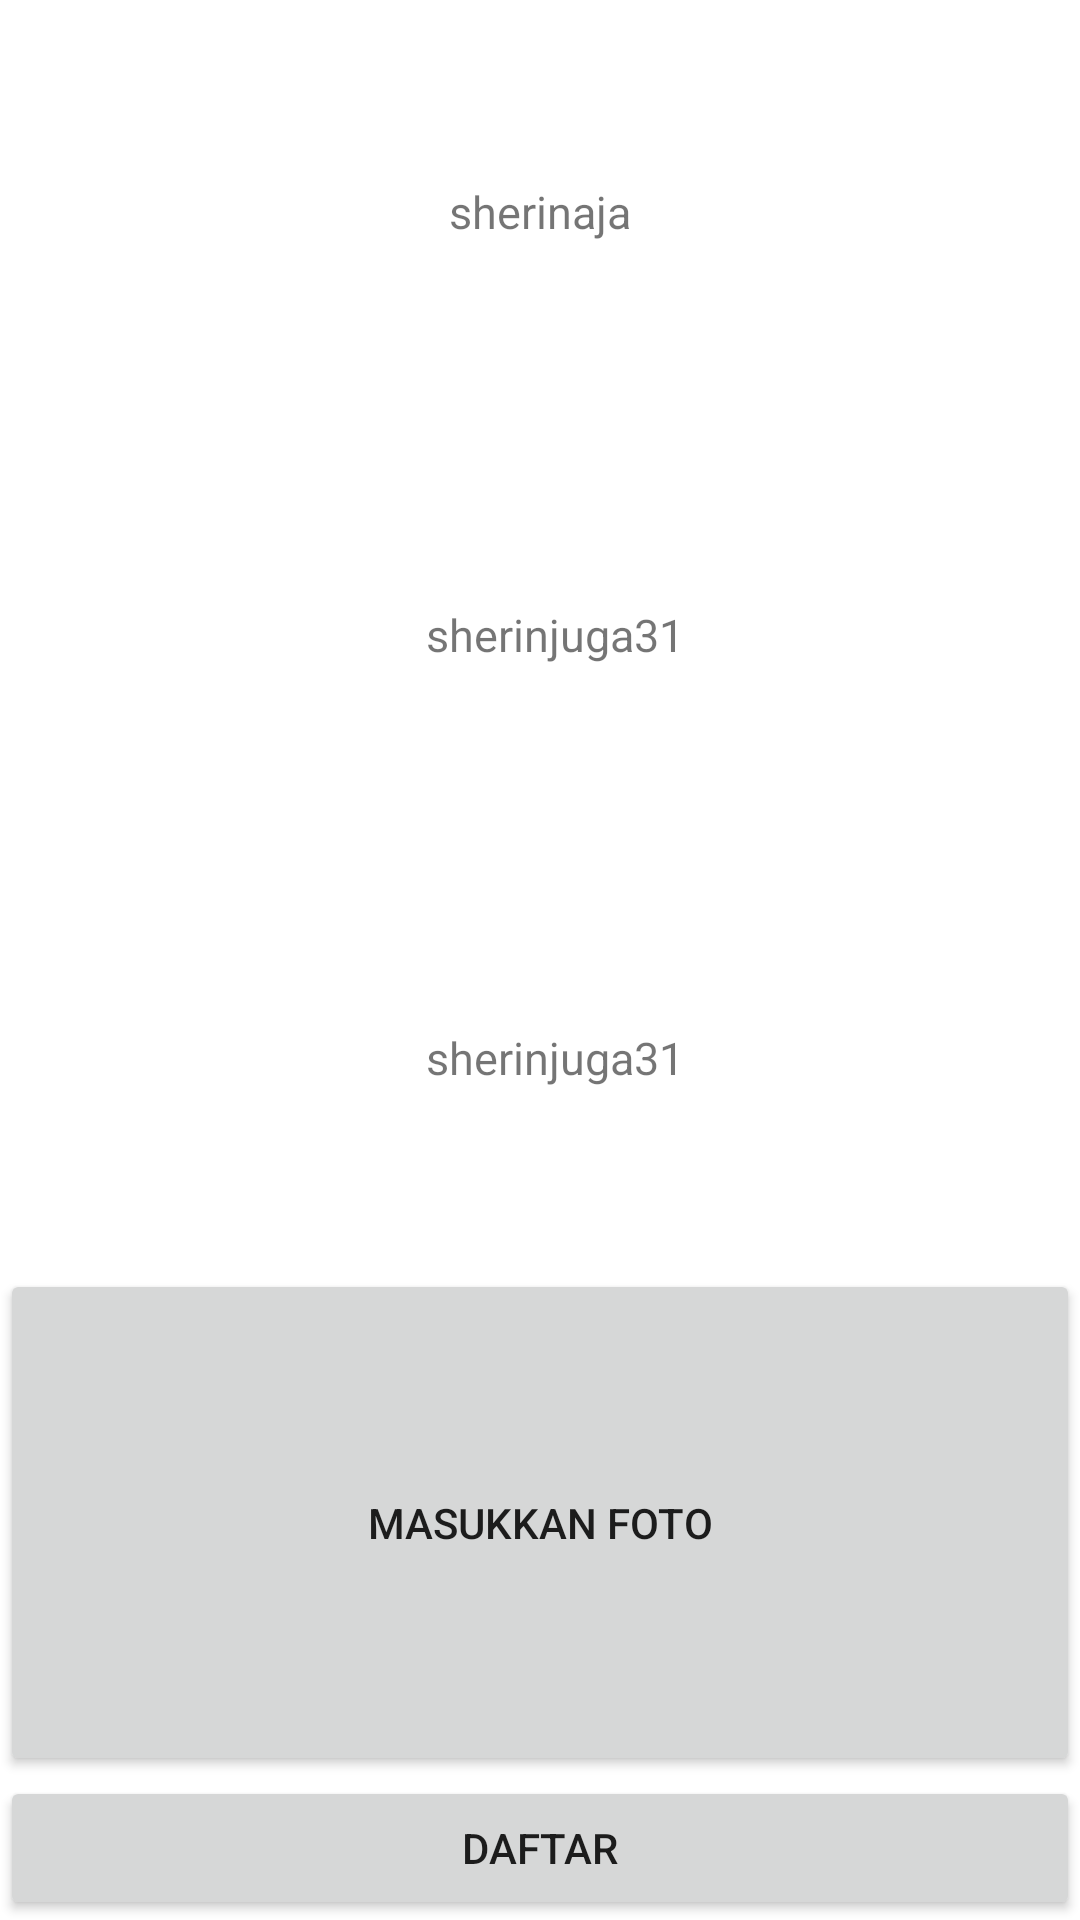

The Android layout XML behind this screen, and the referenced resources:
<!-- AndroidManifest.xml: application theme Theme.Cubocubo -->
<!-- res/layout/list_pengguna.xml -->
<?xml version="1.0" encoding="utf-8"?>
<LinearLayout
    xmlns:android="http://schemas.android.com/apk/res/android"
    android:layout_width="match_parent"
    android:layout_height="wrap_content"
    android:weightSum="4"
    xmlns:app="http://schemas.android.com/apk/res-auto"
    android:orientation="vertical">

    <TextView
        android:layout_weight="1"
        android:id="@+id/etUsername"
        android:layout_width="match_parent"
        android:layout_height="wrap_content"
        android:gravity="center"
        android:textSize="15sp"
        android:text="sherinaja"/>
    <TextView
        android:layout_weight="1"
        android:id="@+id/etPassword"
        android:layout_width="match_parent"
        android:layout_height="wrap_content"
        android:paddingLeft="10dp"
        android:textSize="15sp"
        android:gravity="center"
        android:text="sherinjuga31"/>
    <TextView
        android:layout_weight="1"
        android:id="@+id/etNohp"
        android:layout_width="match_parent"
        android:layout_height="wrap_content"
        android:paddingLeft="10dp"
        android:textSize="15sp"
        android:gravity="center"
        android:text="sherinjuga31"/>

    <Button
        android:layout_weight="1"
        android:id="@+id/btnProfil"
        android:layout_width="match_parent"
        android:layout_height="wrap_content"
        android:text="Masukkan Foto" />
    <Button
        android:layout_weight="1"
        android:id="@+id/btnDaftar"
        android:layout_width="match_parent"
        android:layout_height="wrap_content"
        android:text="Daftar" />
</LinearLayout>
<!-- resources referenced by this layout -->
<resources>
  <style name="Theme.Cubocubo" parent="Theme.MaterialComponents.DayNight.NoActionBar">
          
          <item name="colorPrimary">@color/purple_500</item>
          <item name="colorPrimaryVariant">@color/purple_700</item>
          <item name="colorOnPrimary">@color/white</item>
          
          <item name="colorSecondary">@color/teal_200</item>
          <item name="colorSecondaryVariant">@color/teal_700</item>
          <item name="colorOnSecondary">@color/black</item>
          
          <item name="android:statusBarColor">?attr/colorPrimaryVariant</item>
          
      </style>
  <color name="purple_500">#FF6200EE</color>
  <color name="purple_700">#FF3700B3</color>
  <color name="white">#FFFFFFFF</color>
  <color name="teal_200">#FF03DAC5</color>
  <color name="teal_700">#FF018786</color>
  <color name="black">#FF000000</color>
</resources>
